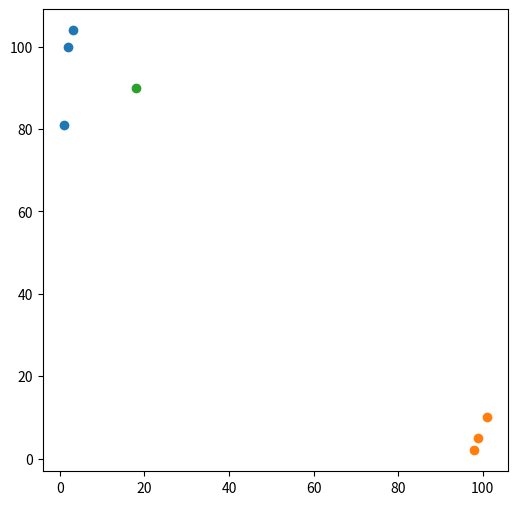

This chart was generated by the following Python code:
import matplotlib.pyplot as plt
import numpy as np
def Mashow():
    # 已知分类的数据
    x1 = np.array([3,2,1])
    y1 = np.array([104,100,81])
    x2 = np.array([101,99,98])
    y2 = np.array([10,5,2])
    predcitx = np.array([18])
    predcity = np.array([90])
    fig = plt.figure(figsize=(6,6))
    plt.scatter(x1,y1)
    plt.scatter(x2,y2)
    plt.scatter(predcitx,predcity)
    plt.show()
def findKNN(n):
    # 已知分类的数据
    x1 = np.array([3,2,1])
    y1 = np.array([104,100,81])
    x2 = np.array([101,99,98])
    y2 = np.array([10,5,2])
    category=[1,1,1,0,0,0]

    predcitx = np.array([18])
    predcity = np.array([90])

    xdata=[]
    ydata=[]
    for i in range(len(x1)):
        xdata.append(x1[i])
        ydata.append(y1[i])
    for i in range(len(x2)):
        xdata.append(x2[i])
        ydata.append(y2[i])

    score =[]
    for i in range(len(xdata)):
        score.append(np.sqrt((predcitx[0]-xdata[i])**2+(predcity[0]-ydata[i])**2))

    sortedDistances = np.array(score).argsort()
    print(sortedDistances)
    finnallist=[]
    for i in range(n):
        finnallist.append(category[sortedDistances[i]])
    print(finnallist)
    sum1 =0
    sum0 = 0
    for i in finnallist:
        if i == 1:
            sum1 = sum1+1
        elif i ==0:
            sum0 = sum0+1


    if sum1>sum0:
        print("类别为A")
    elif sum1<sum0:
        print("类别为B")
if __name__ == '__main__':
    Mashow()
    findKNN(3)